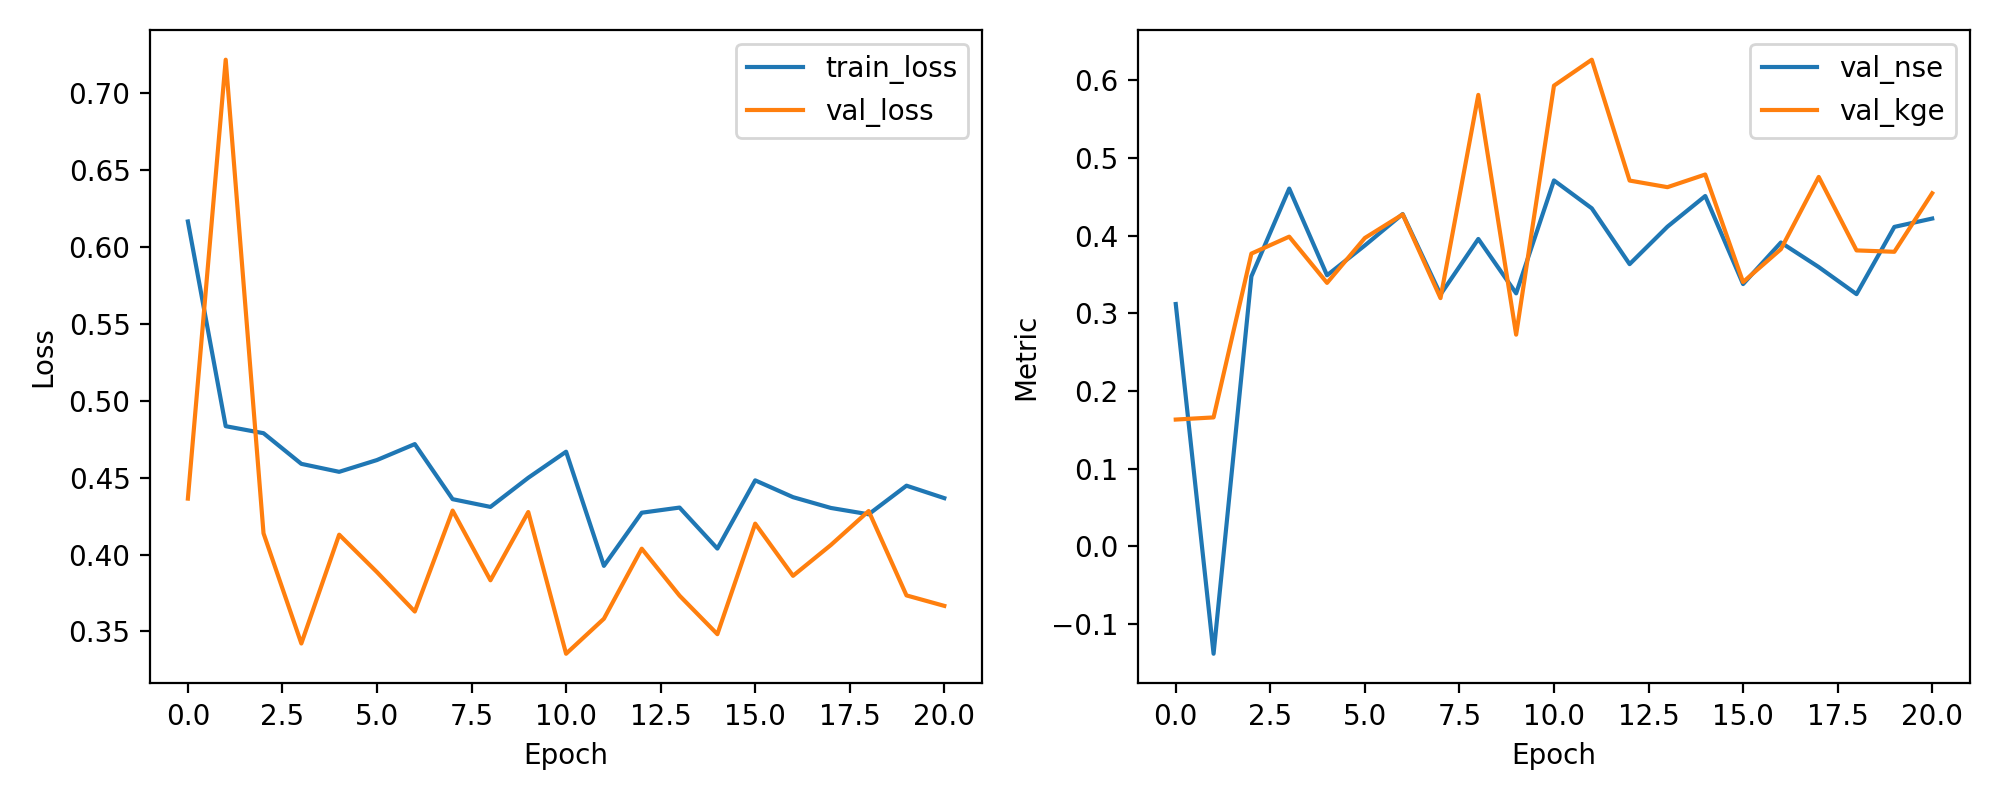

The table this chart was drawn from, first rows:
epoch, train_loss, val_loss, val_nse, val_kge
1, 0.6167, 0.4364, 0.3118, 0.1631
2, 0.4835, 0.7219, -0.1384, 0.1658
3, 0.4789, 0.4138, 0.3474, 0.3767
4, 0.459, 0.3421, 0.4604, 0.3985
5, 0.4538, 0.4129, 0.3488, 0.339
6, 0.4615, 0.3886, 0.3872, 0.3968
7, 0.4718, 0.3629, 0.4277, 0.4272
8, 0.436, 0.4286, 0.3241, 0.3194
9, 0.431, 0.3833, 0.3956, 0.581
10, 0.4499, 0.4277, 0.3256, 0.2724
11, 0.4669, 0.3355, 0.4709, 0.5929
12, 0.3926, 0.3583, 0.435, 0.6264
13, 0.4272, 0.4038, 0.3632, 0.4708
14, 0.4306, 0.3733, 0.4114, 0.4622
15, 0.4039, 0.3482, 0.4509, 0.4786
16, 0.4483, 0.4201, 0.3375, 0.3401
17, 0.4373, 0.3862, 0.391, 0.3824
18, 0.4303, 0.4062, 0.3594, 0.4754
19, 0.4262, 0.4283, 0.3246, 0.3808
20, 0.4448, 0.3734, 0.4111, 0.3791
21, 0.4367, 0.3666, 0.4218, 0.4544
